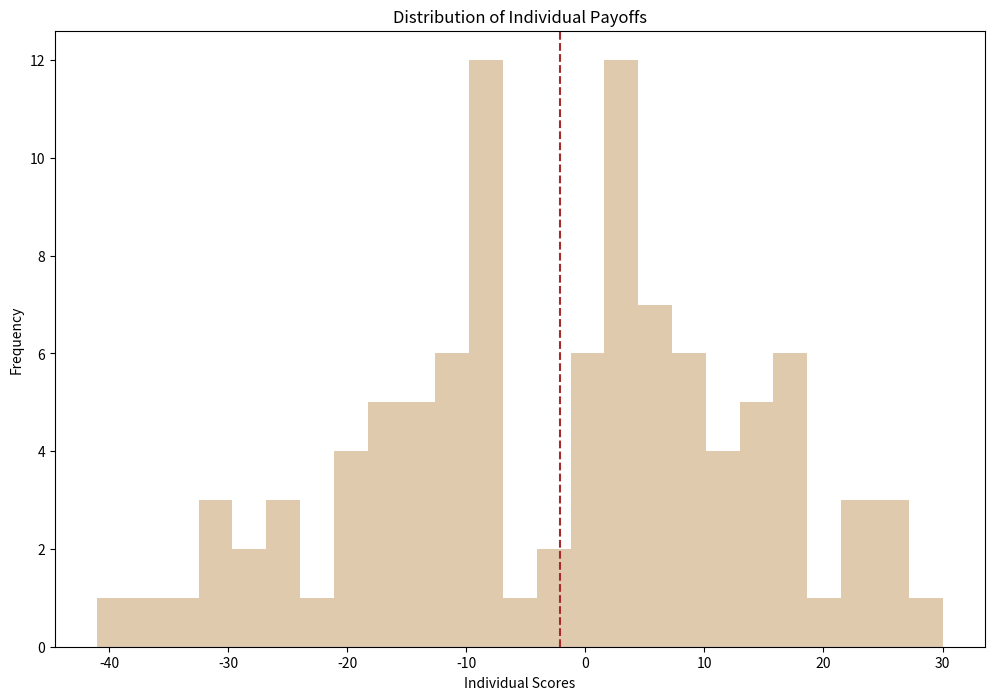

Generate this figure with matplotlib:
import random
import matplotlib.pyplot as plt
import numpy as np

def custom_minority_game_with_agent_and_plot(N, X, P_game, P_agent, num_iterations):
    # Lists to store results for plotting and scores for analysis
    num_agents_going_list = []
    outcome_list = []
    individual_agent_decision_list = []
    individual_scores = [0] * N  # Initialize scores for all agents
    
    for _ in range(num_iterations):
        # Convert the probability to a fraction
        probability_game = P_game
        
        # Initialize agents' decisions based on the custom probability
        agents_decisions = [random.choices([0, 1], weights=[1 - probability_game, probability_game])[0] for _ in range(N-1)]
        
        # Count the number of agents going to the bar
        num_agents_going = sum(agents_decisions)
        
        # Determine the outcome based on the majority/minority rule
        if num_agents_going < X:
            outcome = "Good time"
            score_change = 1
        else:
            outcome = "Bad time"
            score_change = -1
        
        # Update scores based on decisions and outcomes
        for i, decision in enumerate(agents_decisions):
            if decision == 1:  # Agent decided to go
                individual_scores[i] += score_change
        
        # Append results to lists for plotting
        num_agents_going_list.append(num_agents_going)
        outcome_list.append(1 if outcome == "Good time" else 0)  # Map "Good time" to 1, "Bad time" to 0
        individual_agent_decision_list.extend(agents_decisions)  # Note: this will be a large list
    
    # Plot results
    plt.figure(figsize=(12, 8))

    # Histogram of Individual Scores
    plt.hist(individual_scores, bins=25, color='tan', alpha=0.7)  # Changed color to light brown ('tan')
    plt.xlabel('Individual Scores')
    plt.ylabel('Frequency')
    plt.title('Distribution of Individual Payoffs')
    mean_score = np.mean(individual_scores)
    plt.axvline(mean_score, color='brown', linestyle='--', label=f'Mean: {mean_score:.2f}')  # Adding a vertical line at the mean
    plt.show()
    
    collective_score = sum(individual_scores)
    print(f"Collective score over {num_iterations} iterations: {collective_score}")
    print(f"Average individual score: {mean_score}")

    return num_agents_going_list, outcome_list, individual_agent_decision_list, individual_scores, collective_score

# Example usage
num_iterations = 1000
P_game, P_agent = 0.59, 0.59
custom_minority_game_with_agent_and_plot(101, 60, P_game, P_agent, num_iterations)
